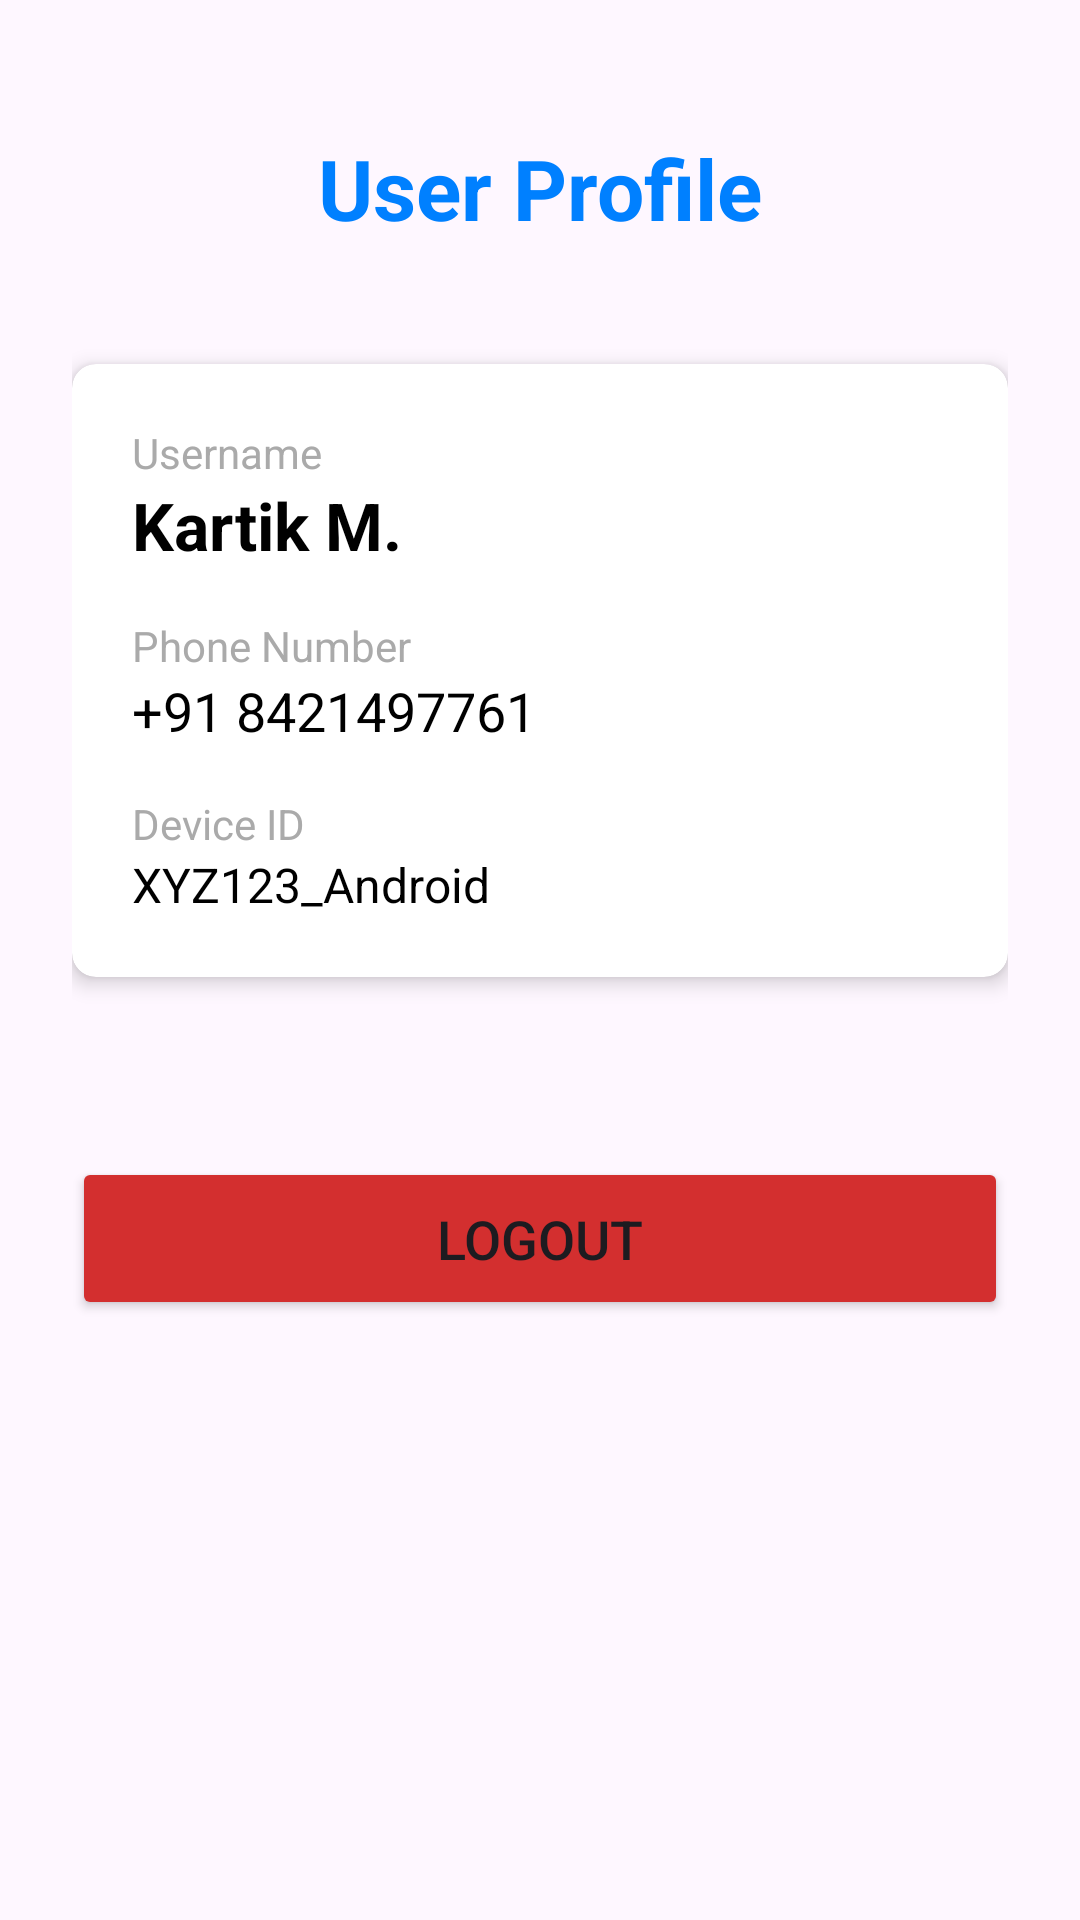

Layout XML and referenced resources for this Android screen:
<!-- AndroidManifest.xml: application theme Theme.UPIApp -->
<!-- res/layout/activity_profile.xml -->
<LinearLayout xmlns:android="http://schemas.android.com/apk/res/android"
    android:layout_width="match_parent"
    android:layout_height="match_parent"
    android:orientation="vertical"
    android:padding="24dp"
    android:gravity="center_horizontal">

    <TextView
        android:layout_width="wrap_content"
        android:layout_height="wrap_content"
        android:text="User Profile"
        android:textSize="28sp"
        android:textStyle="bold"
        android:textColor="#0080FF"
        android:layout_marginTop="20dp"
        android:layout_marginBottom="40dp"/>

    <androidx.cardview.widget.CardView
        xmlns:card_view="http://schemas.android.com/apk/res-auto"
        android:layout_width="match_parent"
        android:layout_height="wrap_content"
        card_view:cardCornerRadius="8dp"
        card_view:cardElevation="4dp"
        android:layout_marginBottom="30dp">

        <LinearLayout
            android:layout_width="match_parent"
            android:layout_height="wrap_content"
            android:orientation="vertical"
            android:padding="20dp">

            <TextView
                android:layout_width="wrap_content"
                android:layout_height="wrap_content"
                android:text="Username"
                android:textSize="14sp"
                android:textColor="@android:color/darker_gray"/>

            <TextView
                android:id="@+id/text_username"
                android:layout_width="wrap_content"
                android:layout_height="wrap_content"
                android:text="Kartik M."
                android:textSize="22sp"
                android:textStyle="bold"
                android:layout_marginBottom="16dp"
                android:textColor="@android:color/black"/>

            <TextView
                android:layout_width="wrap_content"
                android:layout_height="wrap_content"
                android:text="Phone Number"
                android:textSize="14sp"
                android:textColor="@android:color/darker_gray"/>

            <TextView
                android:id="@+id/text_phone_number"
                android:layout_width="wrap_content"
                android:layout_height="wrap_content"
                android:text="+91 8421497761"
                android:textSize="18sp"
                android:layout_marginBottom="16dp"
                android:textColor="@android:color/black"/>

            <TextView
                android:layout_width="wrap_content"
                android:layout_height="wrap_content"
                android:text="Device ID"
                android:textSize="14sp"
                android:textColor="@android:color/darker_gray"/>

            <TextView
                android:id="@+id/text_device_id"
                android:layout_width="wrap_content"
                android:layout_height="wrap_content"
                android:text="XYZ123_Android"
                android:textSize="16sp"
                android:textColor="@android:color/black"/>

        </LinearLayout>
    </androidx.cardview.widget.CardView>

    <Button
        android:id="@+id/btn_logout"
        android:layout_width="match_parent"
        android:layout_height="wrap_content"
        android:text="Logout"
        android:padding="15dp"
        android:textSize="18sp"
        android:layout_marginTop="30dp"
        android:backgroundTint="#D32F2F"/>

</LinearLayout>
<!-- resources referenced by this layout -->
<resources>
  <style name="Theme.UPIApp" parent="Base.Theme.UPIApp" />
  <style name="Base.Theme.UPIApp" parent="Theme.Material3.DayNight.NoActionBar">
          
          
      </style>
</resources>
